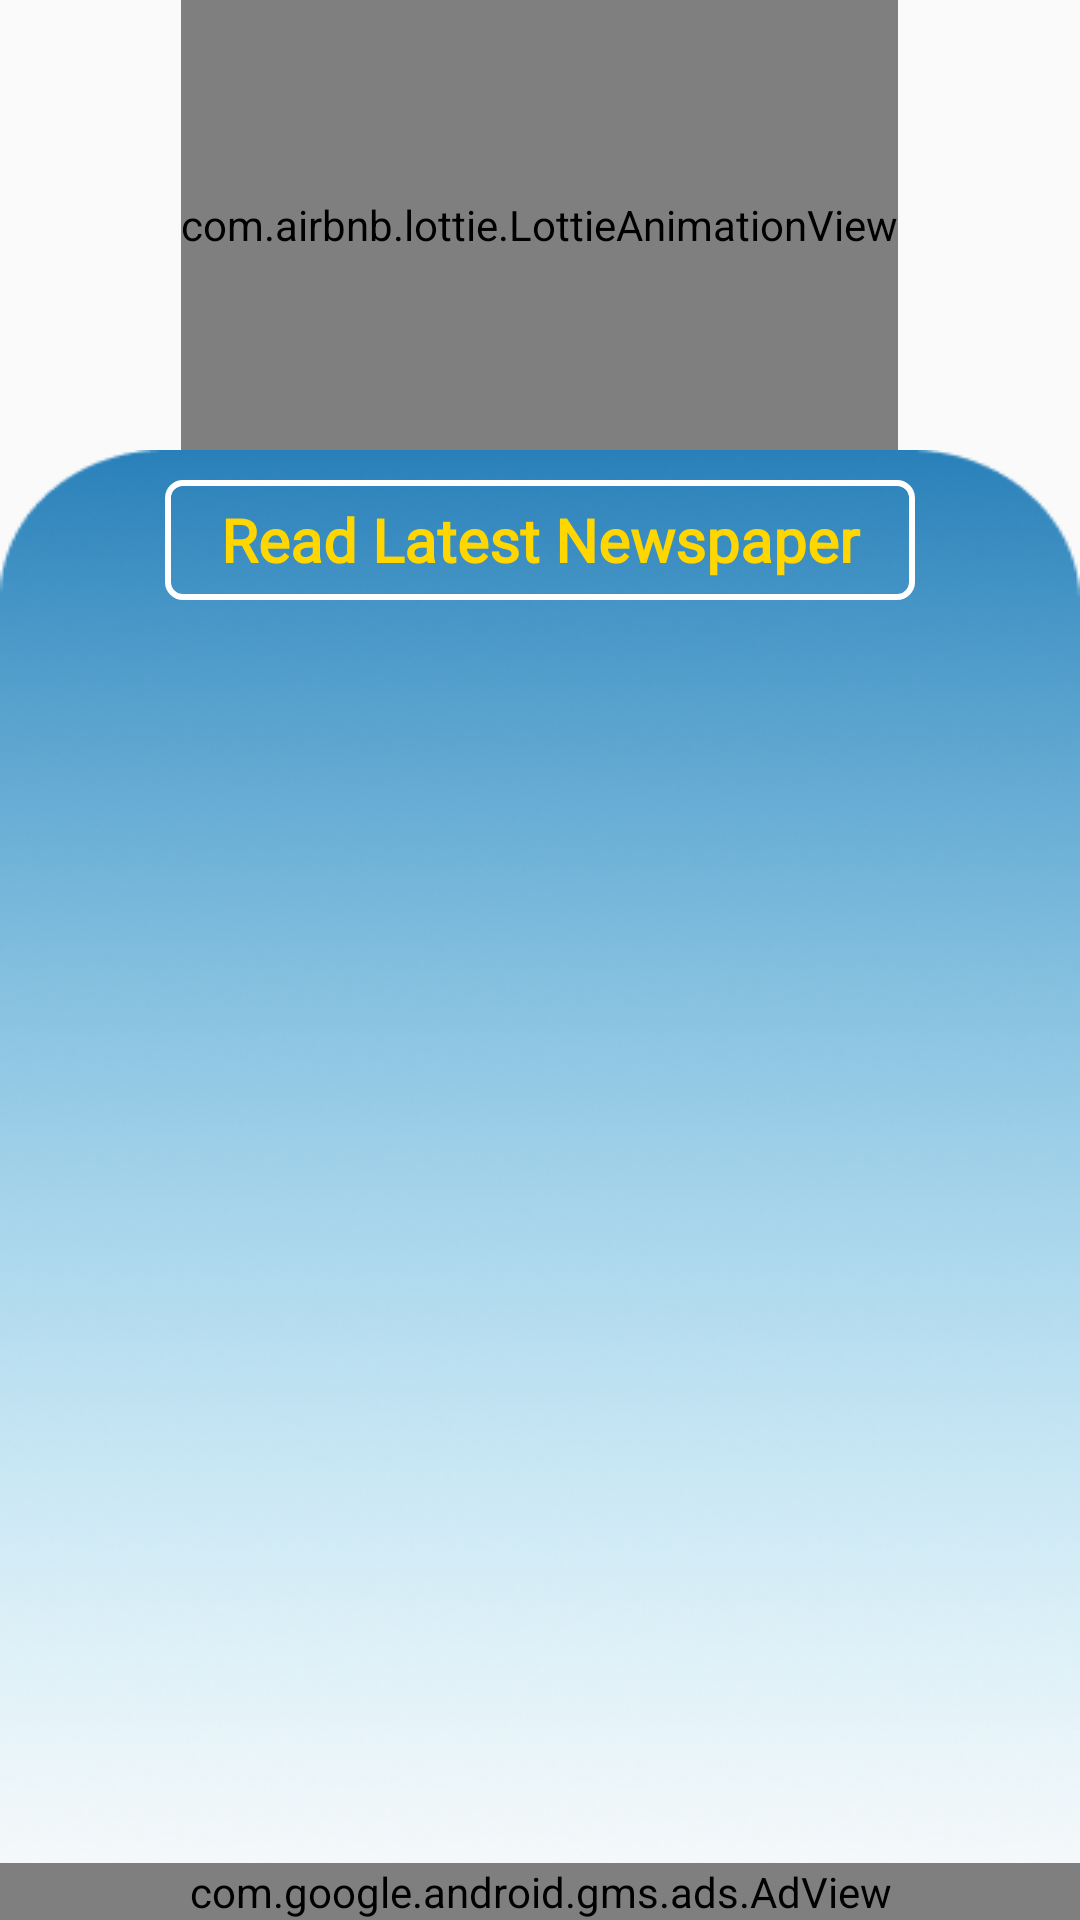

Produce the Android XML layout that renders to this screen, including the resource entries it uses.
<!-- AndroidManifest.xml: application theme Theme.AllMordernNewspaper -->
<!-- res/layout/activity_home.xml -->
<?xml version="1.0" encoding="utf-8"?>
<RelativeLayout xmlns:android="http://schemas.android.com/apk/res/android"
    xmlns:app="http://schemas.android.com/apk/res-auto"
    xmlns:tools="http://schemas.android.com/tools"
    android:layout_width="match_parent"
    android:layout_height="match_parent"
    tools:context=".Activity.HomeActivity">
    <com.airbnb.lottie.LottieAnimationView
        android:id="@+id/animationView"
        android:layout_centerHorizontal="true"
        android:layout_width="wrap_content"
        android:layout_height="150dp"
        app:lottie_rawRes="@raw/newspaper"
        app:lottie_autoPlay="true"
        app:lottie_loop="true"/>
    <RelativeLayout
        android:padding="10dp"
        android:layout_below="@id/animationView"
        android:layout_alignParentBottom="true"
        android:background="@drawable/bg"
        android:layout_width="match_parent"
        android:layout_height="wrap_content">

        <TextView
            android:fontFamily="@font/roboto_medium"
            android:gravity="center|center_vertical"
            android:id="@+id/textview_home"
            android:textStyle="bold"
            android:textAlignment="center"
            android:background="@drawable/shape_sample"
            android:layout_width="250dp"
            android:layout_height="40sp"
            android:text="Read Latest Newspaper"
            android:textColor="#FFD600"
            android:textSize="20dp"
            android:layout_centerHorizontal="true"/>
        <androidx.recyclerview.widget.RecyclerView
            android:layout_marginLeft="10dp"
            android:layout_marginRight="10dp"
            android:id="@+id/recyclerview_home_categories"
            android:layout_below="@id/textview_home"
            android:layout_width="match_parent"
            android:layout_height="wrap_content"/>

    </RelativeLayout>
    <com.google.android.gms.ads.AdView
        xmlns:ads="http://schemas.android.com/apk/res-auto"
        android:id="@+id/adView_home"
        android:layout_width="match_parent"
        android:layout_height="wrap_content"
        android:layout_centerHorizontal="true"
        android:layout_alignParentBottom="true"
        ads:adSize="BANNER"
        ads:adUnitId="ca-app-pub-3940256099942544/6300978111">
    </com.google.android.gms.ads.AdView>

</RelativeLayout>
<!-- resources referenced by this layout -->
<resources>
  <!-- drawable bg: png bitmap (drawable, 147406 bytes) -->
  <!-- drawable shape_sample (drawable) -->
  <?xml version="1.0" encoding="utf-8"?>
  <shape xmlns:android="http://schemas.android.com/apk/res/android">
  
      <stroke android:width="2dp"
              android:color="#ffff"
               />
      <corners android:radius="5dp"/>
  
  </shape>
  <style name="Theme.AllMordernNewspaper" parent="Theme.MaterialComponents.DayNight.NoActionBar.Bridge">
          
          <item name="colorPrimary">@color/purple_500</item>
          <item name="colorPrimaryVariant">#ffff</item>
          <item name="colorOnPrimary">@color/white</item>
          
          <item name="colorSecondary">@color/teal_200</item>
          <item name="colorSecondaryVariant">@color/teal_700</item>
          <item name="colorOnSecondary">@color/black</item>
          
          <item name="android:statusBarColor" tools:targetApi="l">?attr/colorPrimaryVariant</item>
          <item name="android:windowLightStatusBar" tools:ignore="NewApi">true</item>
          
      </style>
  <!-- not gathered from this repository: default colours our renderer supplied (Android Studio template values) -->
  <color name="purple_500">#FF6200EE</color>
  <color name="teal_200">#FF03DAC5</color>
  <color name="teal_700">#FF018786</color>
  <color name="black">#FF000000</color>
  <color name="white">#FFFFFFFF</color>
</resources>
